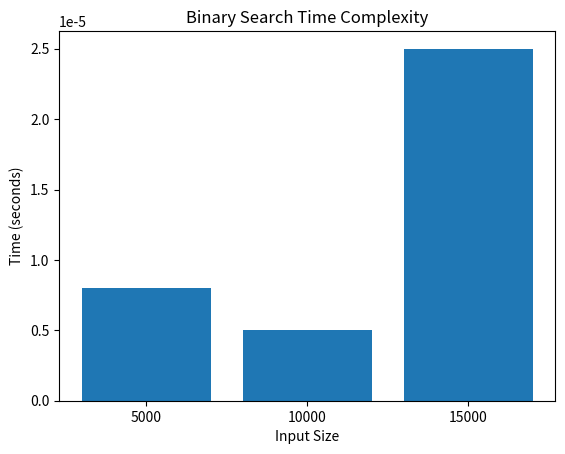

Write Python code to recreate this figure.
import datetime as time
import matplotlib.pyplot as plt
import random


def binary_search(arr, target):
    left, right = 0, len(arr) - 1
    while left <= right:
        mid = (left + right) // 2
        if arr[mid] == target:
            return mid
        elif arr[mid] < target:
            left = mid + 1
        else:
            right = mid - 1
    return -1


def measure_time_complexity_binary_search(arr_size):
    ary = sorted([random.randint(0, arr_size) for i in range(arr_size)])
    target = random.randint(0, arr_size)
    start_time = time.datetime.now()
    binary_search(ary, target)
    end_time = time.datetime.now()
    return (end_time - start_time).total_seconds()


x = [5000, 10000, 15000]
y_binary_search = []

for size in x:
    y_binary_search.append(measure_time_complexity_binary_search(size))

plt.bar([str(size) for size in x], y_binary_search)
plt.xlabel('Input Size')
plt.ylabel('Time (seconds)')
plt.title('Binary Search Time Complexity')
plt.show()
